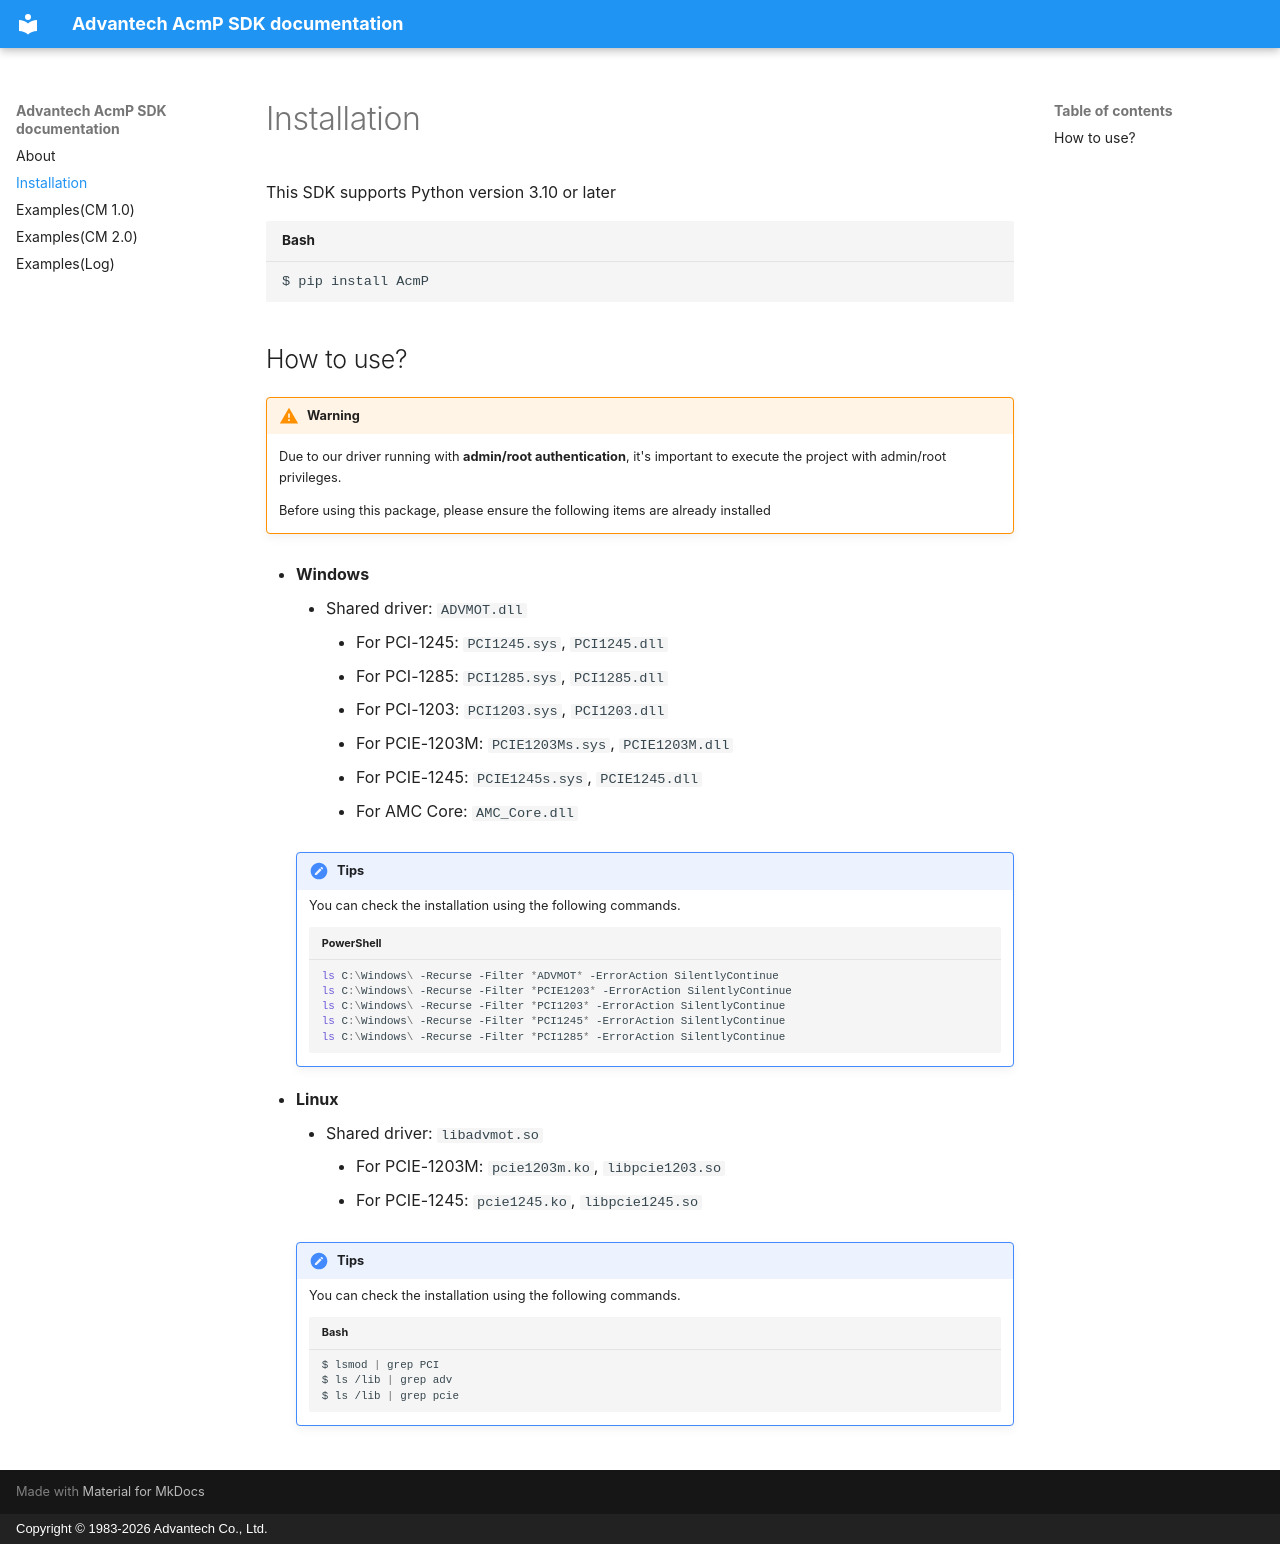

repository: Michelle-Tsai/ma-advmot2 · page: install.html · generator: mkdocs · copyright: Copyright © 1983-2026 Advantech Co., Ltd.

# Installation
This SDK supports Python version 3.10 or later

```shell
$ pip install AcmP
```

## How to use?
!!! warning "Warning"
    Due to our driver running with **admin/root authentication**, it's important to execute the project with admin/root privileges.

    Before using this package, please ensure the following items are already installed

* **Windows**
    * Shared driver: `ADVMOT.dll`
        * For PCI-1245: `PCI1245.sys`, `PCI1245.dll`
        * For PCI-1285: `PCI1285.sys`, `PCI1285.dll`
        * For PCI-1203: `PCI1203.sys`, `PCI1203.dll`
        * For PCIE-1203M: `PCIE1203Ms.sys`, `PCIE1203M.dll`
        * For PCIE-1245: `PCIE1245s.sys`, `PCIE1245.dll`
        * For AMC Core: `AMC_Core.dll`
    !!! tips
        You can check the installation using the following commands.
        ```powershell
        ls C:\Windows\ -Recurse -Filter *ADVMOT* -ErrorAction SilentlyContinue
        ls C:\Windows\ -Recurse -Filter *PCIE1203* -ErrorAction SilentlyContinue
        ls C:\Windows\ -Recurse -Filter *PCI1203* -ErrorAction SilentlyContinue
        ls C:\Windows\ -Recurse -Filter *PCI1245* -ErrorAction SilentlyContinue
        ls C:\Windows\ -Recurse -Filter *PCI1285* -ErrorAction SilentlyContinue
        ```

* **Linux**
    * Shared driver: `libadvmot.so`
        * For PCIE-1203M: `pcie1203m.ko`, `libpcie1203.so`
        * For PCIE-1245: `pcie1245.ko`, `libpcie1245.so`
    !!! tips
        You can check the installation using the following commands.
        ```shell
        $ lsmod | grep PCI
        $ ls /lib | grep adv
        $ ls /lib | grep pcie
        ```
